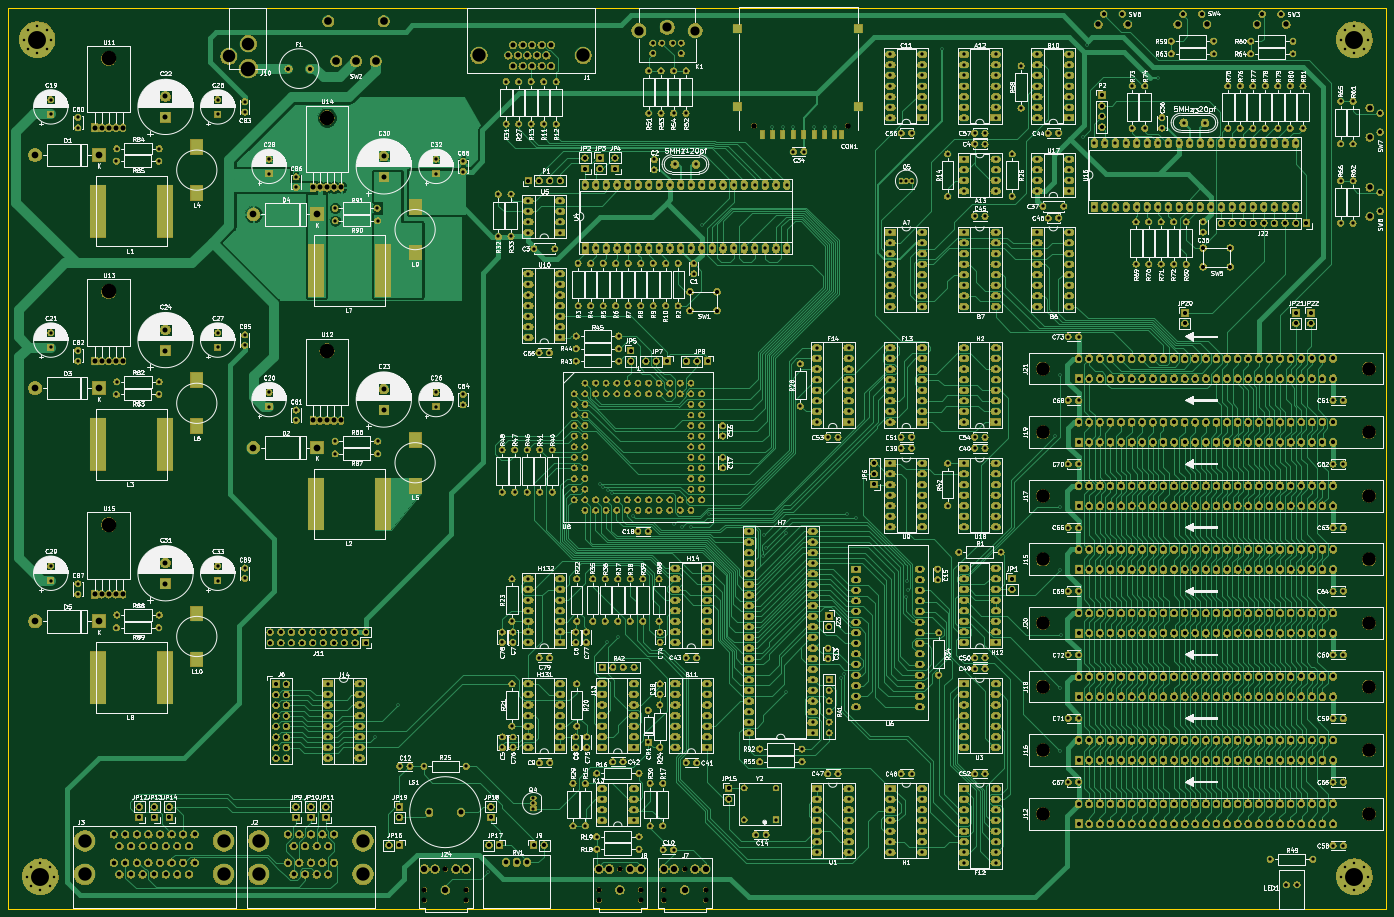
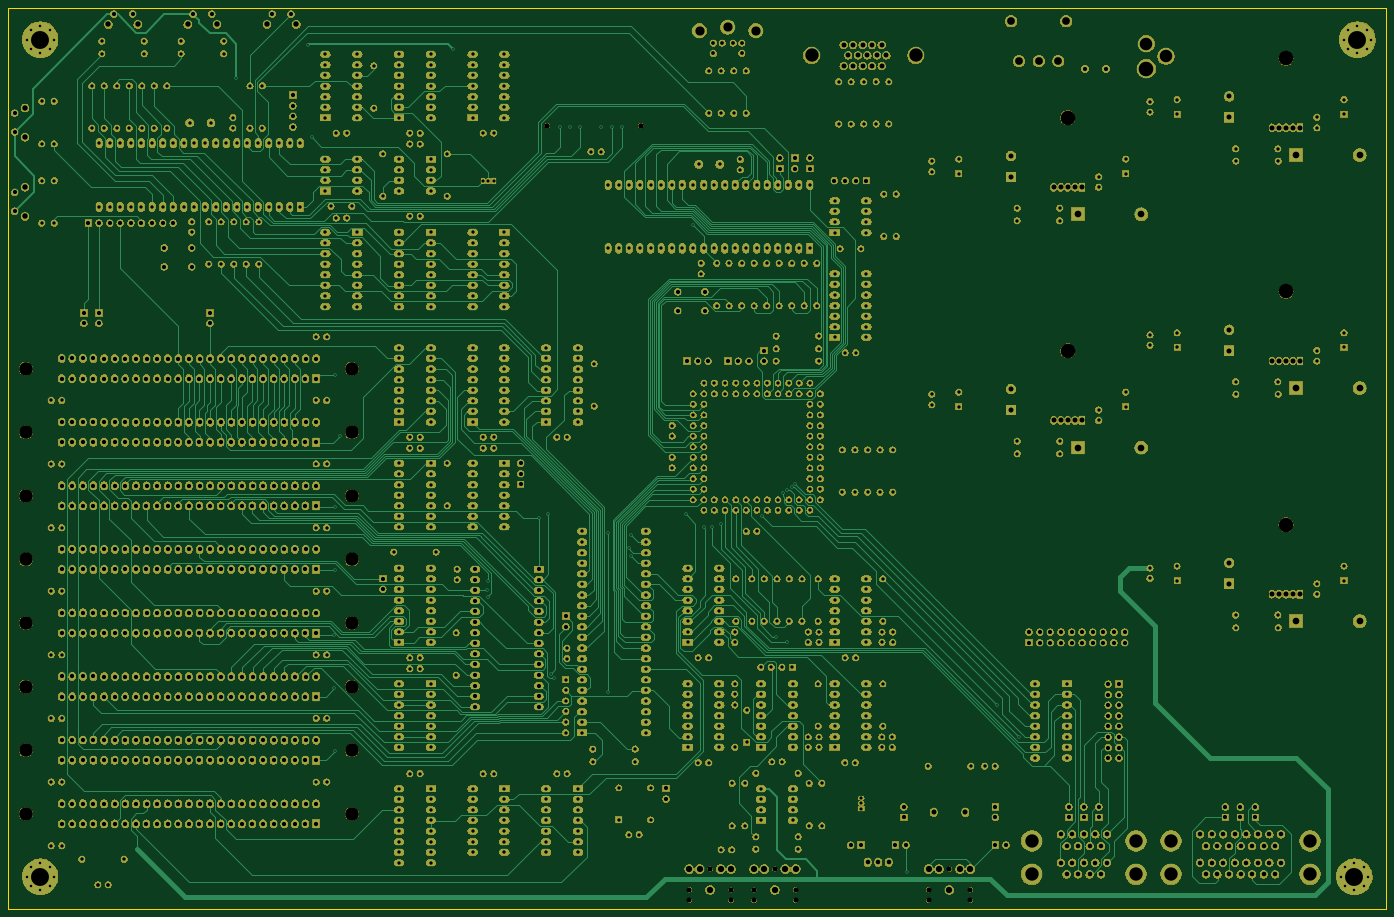
Circuit board: 13 layer files. Board 330.2 x 215.9 mm.
- bottom_copper: retroii-B_Cu.gbr (144565 bytes)
- bottom_mask: retroii-B_Mask.gbr (1769651 bytes)
- paste: retroii-B_Paste.gbr (489 bytes)
- bottom_silk: retroii-B_SilkS.gbr (490 bytes)
- outline: retroii-Edge_Cuts.gbr (684 bytes)
- top_copper: retroii-F_Cu.gbr (276652 bytes)
- top_mask: retroii-F_Mask.gbr (1775294 bytes)
- paste: retroii-F_Paste.gbr (1490 bytes)
- top_silk: retroii-F_SilkS.gbr (529051 bytes)
- inner_copper: retroii-In1_Cu.gbr (3479814 bytes)
- inner_copper: retroii-In2_Cu.gbr (3405862 bytes)
- drill: retroii-NPTH.drl (656 bytes)
- drill: retroii-PTH.drl (26580 bytes)

=== bottom_copper: retroii-B_Cu.gbr (144565 bytes, source omitted) ===
=== bottom_mask: retroii-B_Mask.gbr (1769651 bytes, source omitted) ===
=== paste: retroii-B_Paste.gbr ===
G04 #@! TF.GenerationSoftware,KiCad,Pcbnew,(5.1.2)-1*
G04 #@! TF.CreationDate,2019-07-25T15:37:26-07:00*
G04 #@! TF.ProjectId,retroii,72657472-6f69-4692-9e6b-696361645f70,rev?*
G04 #@! TF.SameCoordinates,Original*
G04 #@! TF.FileFunction,Paste,Bot*
G04 #@! TF.FilePolarity,Positive*
%FSLAX46Y46*%
G04 Gerber Fmt 4.6, Leading zero omitted, Abs format (unit mm)*
G04 Created by KiCad (PCBNEW (5.1.2)-1) date 2019-07-25 15:37:26*
%MOMM*%
%LPD*%
G04 APERTURE LIST*
G04 APERTURE END LIST*
M02*

=== bottom_silk: retroii-B_SilkS.gbr ===
G04 #@! TF.GenerationSoftware,KiCad,Pcbnew,(5.1.2)-1*
G04 #@! TF.CreationDate,2019-07-25T15:37:26-07:00*
G04 #@! TF.ProjectId,retroii,72657472-6f69-4692-9e6b-696361645f70,rev?*
G04 #@! TF.SameCoordinates,Original*
G04 #@! TF.FileFunction,Legend,Bot*
G04 #@! TF.FilePolarity,Positive*
%FSLAX46Y46*%
G04 Gerber Fmt 4.6, Leading zero omitted, Abs format (unit mm)*
G04 Created by KiCad (PCBNEW (5.1.2)-1) date 2019-07-25 15:37:26*
%MOMM*%
%LPD*%
G04 APERTURE LIST*
G04 APERTURE END LIST*
M02*

=== outline: retroii-Edge_Cuts.gbr ===
G04 #@! TF.GenerationSoftware,KiCad,Pcbnew,(5.1.2)-1*
G04 #@! TF.CreationDate,2019-07-25T15:37:28-07:00*
G04 #@! TF.ProjectId,retroii,72657472-6f69-4692-9e6b-696361645f70,rev?*
G04 #@! TF.SameCoordinates,Original*
G04 #@! TF.FileFunction,Profile,NP*
%FSLAX46Y46*%
G04 Gerber Fmt 4.6, Leading zero omitted, Abs format (unit mm)*
G04 Created by KiCad (PCBNEW (5.1.2)-1) date 2019-07-25 15:37:28*
%MOMM*%
%LPD*%
G04 APERTURE LIST*
%ADD10C,0.050000*%
G04 APERTURE END LIST*
D10*
X91720000Y-108940000D02*
X421920000Y-108940000D01*
X421920000Y-324840000D02*
X91720000Y-324840000D01*
X91720000Y-324840000D02*
X91720000Y-108940000D01*
X421920000Y-324840000D02*
X421920000Y-108940000D01*
M02*

=== top_copper: retroii-F_Cu.gbr (276652 bytes, source omitted) ===
=== top_mask: retroii-F_Mask.gbr (1775294 bytes, source omitted) ===
=== paste: retroii-F_Paste.gbr ===
G04 #@! TF.GenerationSoftware,KiCad,Pcbnew,(5.1.2)-1*
G04 #@! TF.CreationDate,2019-07-25T15:37:26-07:00*
G04 #@! TF.ProjectId,retroii,72657472-6f69-4692-9e6b-696361645f70,rev?*
G04 #@! TF.SameCoordinates,Original*
G04 #@! TF.FileFunction,Paste,Top*
G04 #@! TF.FilePolarity,Positive*
%FSLAX46Y46*%
G04 Gerber Fmt 4.6, Leading zero omitted, Abs format (unit mm)*
G04 Created by KiCad (PCBNEW (5.1.2)-1) date 2019-07-25 15:37:26*
%MOMM*%
%LPD*%
G04 APERTURE LIST*
%ADD10R,2.000000X2.000000*%
%ADD11R,1.100000X2.000000*%
%ADD12R,3.850000X12.500000*%
%ADD13R,3.000000X3.700000*%
G04 APERTURE END LIST*
D10*
X295405000Y-114030000D03*
X295405000Y-132680000D03*
X266405000Y-114030000D03*
X266405000Y-132680000D03*
D11*
X289755000Y-139430000D03*
X291455000Y-139430000D03*
X287330000Y-139430000D03*
X284830000Y-139430000D03*
X282330000Y-139430000D03*
X279830000Y-139430000D03*
X277330000Y-139430000D03*
X274830000Y-139430000D03*
X272330000Y-139430000D03*
D12*
X129220000Y-157730000D03*
X113170000Y-157730000D03*
X181530000Y-227850000D03*
X165480000Y-227850000D03*
X113170000Y-213605000D03*
X129220000Y-213605000D03*
D13*
X136870000Y-142380000D03*
X136870000Y-153380000D03*
X189180000Y-223500000D03*
X189180000Y-212500000D03*
X136870000Y-209255000D03*
X136870000Y-198255000D03*
D12*
X165480000Y-171980000D03*
X181530000Y-171980000D03*
X129220000Y-269480000D03*
X113170000Y-269480000D03*
D13*
X189180000Y-156630000D03*
X189180000Y-167630000D03*
X136870000Y-254130000D03*
X136870000Y-265130000D03*
M02*

=== top_silk: retroii-F_SilkS.gbr (529051 bytes, source omitted) ===
=== inner_copper: retroii-In1_Cu.gbr (3479814 bytes, source omitted) ===
=== inner_copper: retroii-In2_Cu.gbr (3405862 bytes, source omitted) ===
=== drill: retroii-NPTH.drl ===
M48
INCH,TZ
T1C0.0472
T2C0.0512
T3C0.1280
T4C0.1378
%
G90
G05
T1
X75366Y-126114
X75366Y-127098
X77335Y-124146
X79303Y-126114
X79303Y-127098
X91831Y-126114
X91831Y-127098
X93799Y-124146
X95768Y-126114
X95768Y-127098
X97941Y-126114
X97941Y-127098
X99909Y-124146
X101878Y-126114
X101878Y-127098
T2
X106459Y-54028
X115278Y-54028
T3
X133709Y-118939
X164457Y-118939
X133709Y-94939
X164457Y-94939
X133709Y-106939
X164457Y-106939
X133709Y-76939
X164457Y-76939
X133709Y-88939
X164457Y-88939
X133709Y-100939
X164457Y-100939
X133709Y-112939
X164457Y-112939
X133709Y-82939
X164457Y-82939
T4
X66173Y-75272
X45579Y-47665
X66173Y-53276
X45579Y-69663
X45579Y-91661
T0
M30

=== drill: retroii-PTH.drl (26580 bytes, source omitted) ===
